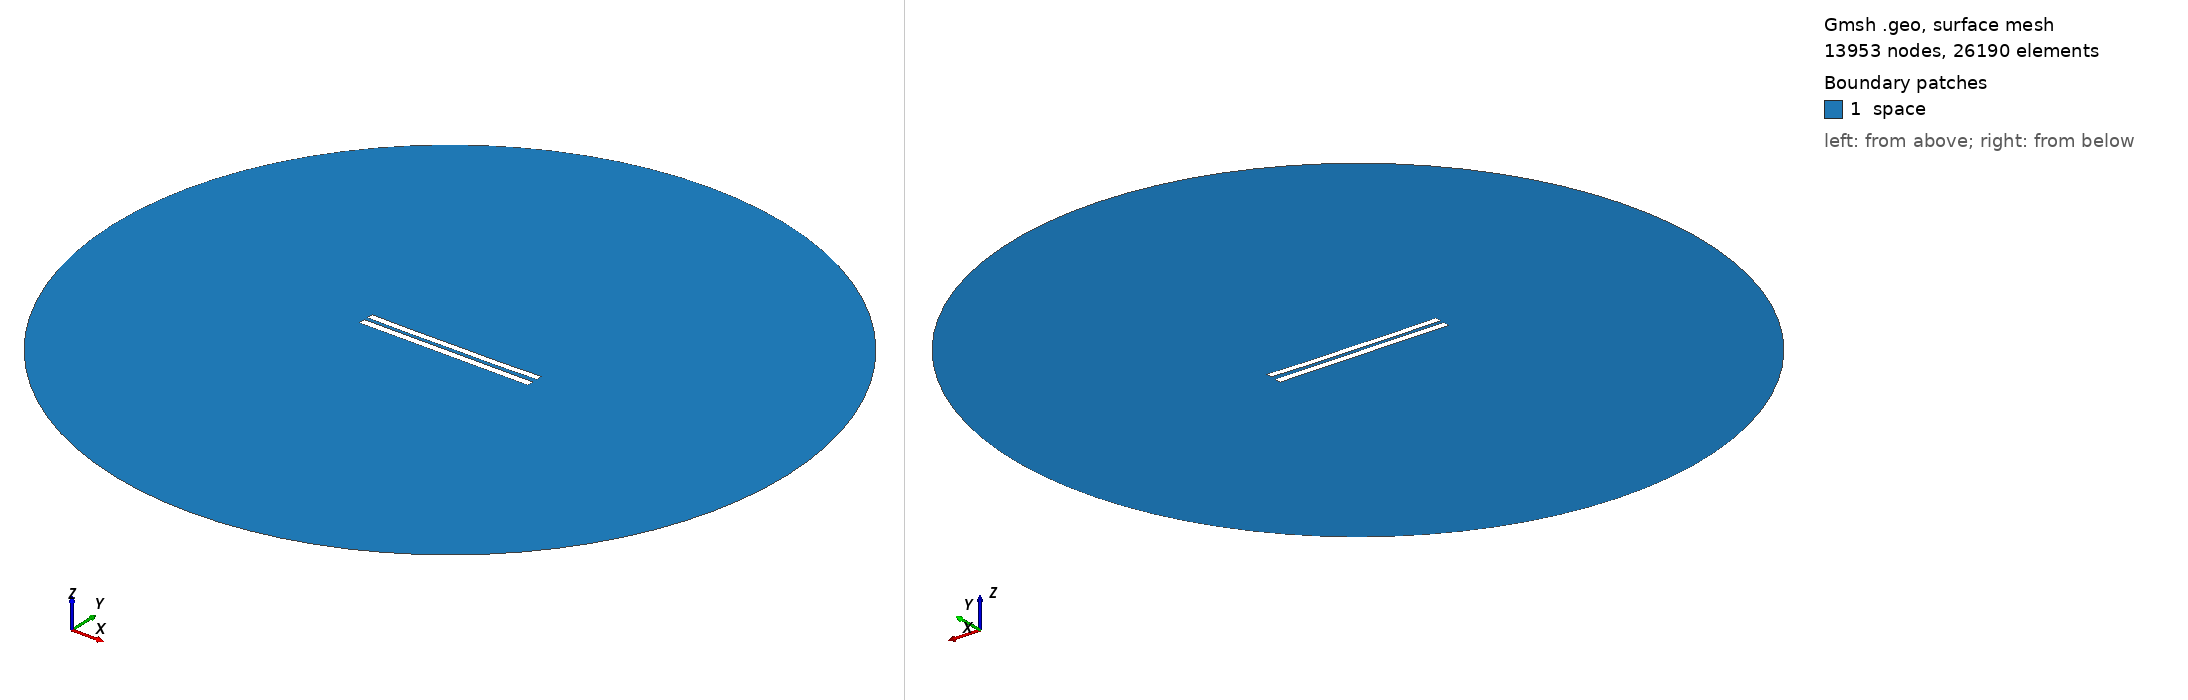

Gmsh geometry script, surface-meshed: 13953 nodes, 26190 surface elements. Boundary patches (legend numbers): 1 space. Left view from above one corner, right view from below the opposite corner. Legend entries are the model's physical surfaces. The drawing asked Gmsh for element sizes between 1% and 20% of the model's largest extent; the script's own settings can give other sizes.

=== 5512.geo (drawn) ===
//---------------------------------------
// Geometry kernel
//---------------------------------------

SetFactory("OpenCASCADE");



//---------------------------------------
// Parameters of the geometry
//---------------------------------------

// Overetch of the upper plate
overetch = 0.125;

// Distance between the plates
distance = 2.25;

// Discretization over the x axis (for the deformation)
nx = 50; 

// Length of the plate
L = 100 - overetch; 

// Number of modes
n = 4; 

// 1st mode coefficient
coeff(1) = 0.15;
beta(1) = 0.596864 * 3.1415926535 / L;

// 2nd mode coefficient
coeff(2) = -0.15;
beta(2) = 1.49418 * 3.1415926535 / L;

// 3rd mode coefficient
coeff(3) = 0.0;
beta(3) = 2.50025 * 3.1415926535 / L;

// 4th mode coefficient
coeff(4) = -0.075;
beta(4) = 3.49999 * 3.1415926535 / L;



//---------------------------------------
// Upper plate (deformed rectangle)
//---------------------------------------

// Coordiantes of the upper plate
xmin = -50;
xmax = 50 - overetch;

// Height of the upper plate
yheight = 4 - 2 * overetch;

// Indexes of the points
UpperID[] = {};
LowerID[] = {};
LeftID[] = {};
RightID[] = {};

// Point index
p = 1;

// Horizontal edges
For i In {1:nx}
    x = xmin + (i-1)*(xmax - xmin)/(nx-1);

    y_bottom = distance / 2 + overetch;
    For j In {1:n}
        C = (Cosh(beta(j)*L) + Cos(beta(j)*L)) / (Sinh(beta(j)*L) + Sin(beta(j)*L));
        y_bottom  = y_bottom + coeff(j) * (Cosh(beta(j)*(x+50)) - Cos(beta(j)*(x+50)) - C * (Sinh(beta(j)*(x+50)) - Sin(beta(j)*(x+50))));
    EndFor

    y_top = y_bottom + yheight;

    Point(p) = {x, y_top, 0, 1.0};
    UpperID[i] = p;
    p = p + 1;

    Point(p) = {x, y_bottom, 0, 1.0};
    LowerID[i] = p;
    p = p + 1;
EndFor

// Create point lists
UpperPts[] = {}; LowerPts[] = {};
For i In {1:nx}
  UpperPts[] += {UpperID[i]};
  LowerPts[] += {LowerID[i]};
EndFor

// Build splines
Spline(1) = {UpperPts[]};
Spline(2) = {LowerPts[]};
Line(3) = {LowerPts[nx-1], UpperPts[nx-1]};
Line(4) = {LowerPts[0], UpperPts[0]};

// Build the plane surface
Curve Loop(1) = {2, 3, -1, -4};
Plane Surface(1) = {1};



//---------------------------------------
// Lower plate (rectangle)
//---------------------------------------

// Vertices
Point(1001) = {-50, -1, 0, 1.0};
Point(1002) = { 50, -1, 0, 1.0};
Point(1003) = { 50,  -5, 0, 1.0};
Point(1004) = {-50,  -5, 0, 1.0};

// Edges
Line(5) = {1001, 1002};
Line(6) = {1002, 1003};
Line(7) = {1003, 1004};
Line(8) = {1004, 1001};

// Plane surface
Line Loop(2) = {5, 6, 7, 8};
Plane Surface(2) = {2}; 



//---------------------------------------
// Outer (fictious) boundary
//---------------------------------------

// Points
Point(1005) = {0, 0, 0};       // Center
Point(1006) = {200, 0, 0};     // Start point
Point(1007) = {0, 200, 0};     // 90 degrees
Point(1008) = {-200, 0, 0};    // 180 degrees
Point(1009) = {0, -200, 0};    // 270 degrees

// Circle arcs (each needs start, center, end)
Circle(9) = {1006, 1005, 1007};
Circle(10) = {1007, 1005, 1008};
Circle(11) = {1008, 1005, 1009};
Circle(12) = {1009, 1005, 1006};

// Plane surface for the entire domain
Curve Loop(3) = {9, 10, 11, 12};
Surface(3) = {3};

// Subtract the plates from the whole domain to obtain the actual domain where we want to solve the equations
BooleanDifference{ Surface{3}; Delete; }{ Surface{1}; Surface{2}; Delete; }




//---------------------------------------
// Transfinite Lines/Curves
//---------------------------------------

// Set the number of points on the boundaries
r = 7;

// Plates
Transfinite Curve {1, 2} = 50*r Using Progression 1;
Transfinite Curve {3, 4} = 2*r Using Progression 1;
Transfinite Line {5, 7} = 50*r Using Progression 1;
Transfinite Line {6, 8} = 2*r Using Progression 1;

// Outer boundary
Transfinite Line {9, 10, 11, 12} = 20 Using Progression 1;



//---------------------------------------
// Physical groups
//---------------------------------------                

// Physical curves (boundaries)
Physical Line("force_segment", 10) = {2};
Physical Line("upper_plate", 11) = {1, 3, 4};
Physical Line("lower_plate", 12) = {5, 6, 7, 8};
Physical Line("boundary", 20) = {9, 10, 11, 12};

// Physical Surfaces
Physical Surface("space", 30) = {3};



//---------------------------------------
// 6. Generate the Mesh
//---------------------------------------

// 2D mesh generation
Mesh 2;
